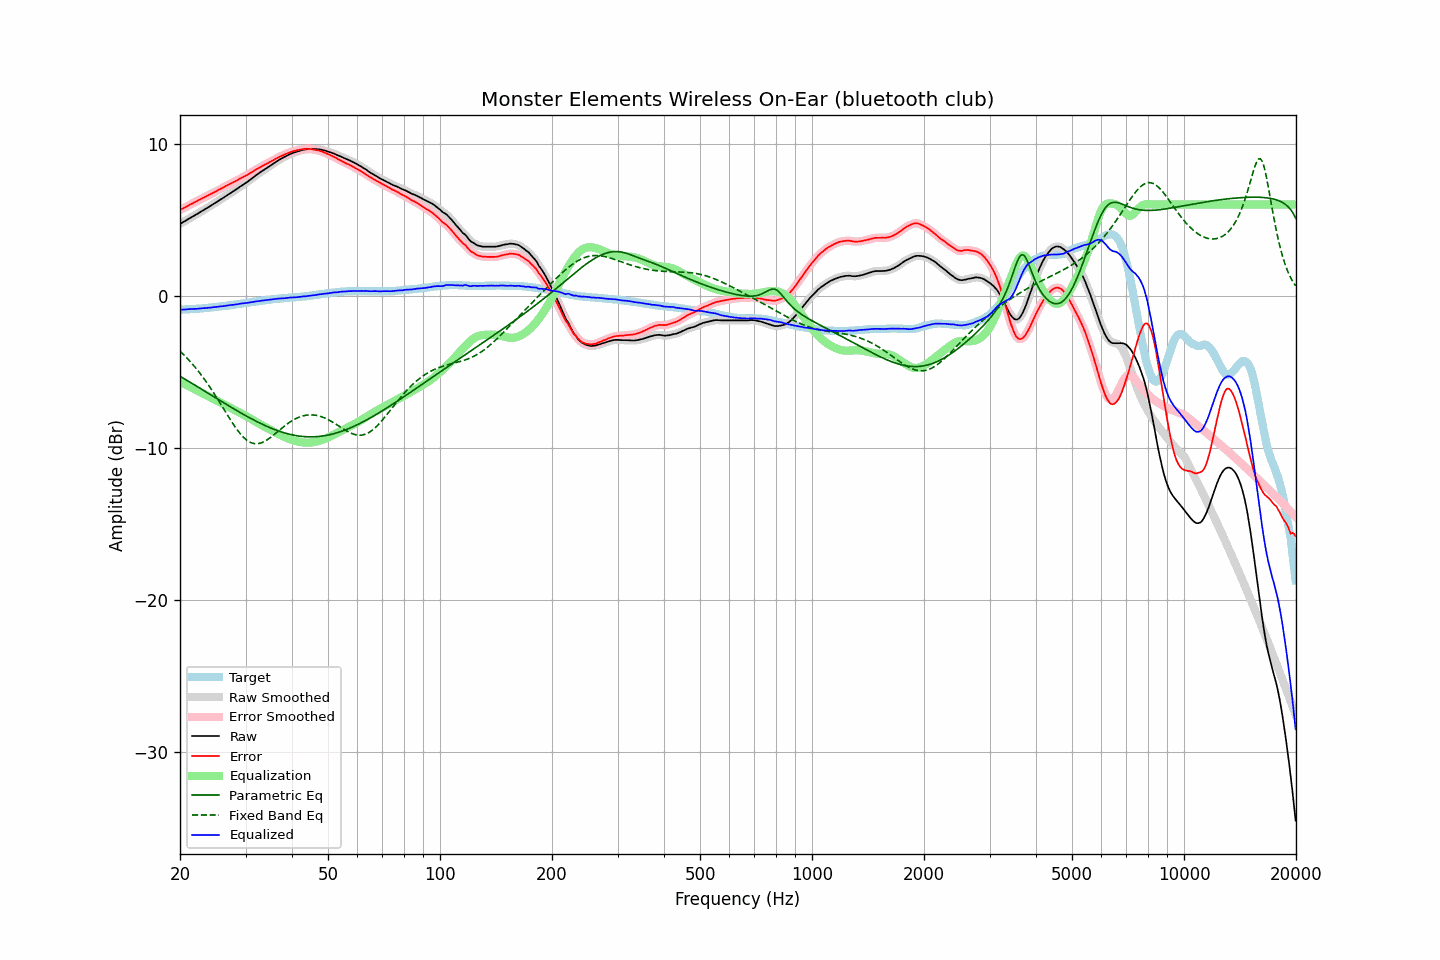

The data file committed next to this chart (first rows):
frequency, raw, error, smoothed, error_smoothed, equalization, parametric_eq, fixed_band_eq, equalized_raw, equalized_smoothed, target
20.00, 4.72, 5.64, 4.72, 5.64, -5.64, -5.29, -3.64, -0.92, -0.91, -0.91
20.20, 4.78, 5.70, 4.78, 5.69, -5.69, -5.35, -3.74, -0.91, -0.91, -0.91
20.40, 4.84, 5.75, 4.84, 5.75, -5.75, -5.41, -3.84, -0.91, -0.91, -0.90
20.61, 4.90, 5.80, 4.90, 5.80, -5.80, -5.47, -3.95, -0.90, -0.90, -0.89
20.81, 4.96, 5.86, 4.97, 5.86, -5.86, -5.54, -4.06, -0.90, -0.89, -0.89
21.02, 5.03, 5.92, 5.03, 5.92, -5.91, -5.60, -4.17, -0.88, -0.88, -0.88
21.23, 5.09, 5.98, 5.09, 5.97, -5.97, -5.66, -4.28, -0.88, -0.88, -0.88
21.44, 5.15, 6.03, 5.15, 6.03, -6.03, -5.73, -4.40, -0.87, -0.87, -0.87
21.66, 5.21, 6.08, 5.21, 6.08, -6.08, -5.79, -4.52, -0.87, -0.87, -0.86
21.87, 5.27, 6.14, 5.27, 6.13, -6.14, -5.85, -4.64, -0.86, -0.86, -0.86
22.09, 5.33, 6.19, 5.33, 6.19, -6.19, -5.92, -4.77, -0.86, -0.86, -0.85
22.31, 5.39, 6.24, 5.40, 6.24, -6.25, -5.98, -4.90, -0.85, -0.85, -0.84
22.54, 5.46, 6.31, 5.46, 6.30, -6.30, -6.05, -5.03, -0.84, -0.84, -0.84
22.76, 5.52, 6.36, 5.53, 6.36, -6.36, -6.11, -5.17, -0.83, -0.83, -0.83
22.99, 5.59, 6.42, 5.59, 6.42, -6.41, -6.18, -5.31, -0.82, -0.82, -0.82
23.22, 5.65, 6.47, 5.65, 6.47, -6.47, -6.24, -5.46, -0.81, -0.81, -0.81
23.45, 5.71, 6.52, 5.72, 6.52, -6.52, -6.30, -5.60, -0.81, -0.80, -0.80
23.69, 5.78, 6.58, 5.78, 6.57, -6.57, -6.37, -5.75, -0.79, -0.80, -0.79
23.92, 5.84, 6.63, 5.84, 6.63, -6.63, -6.43, -5.91, -0.78, -0.79, -0.78
24.16, 5.90, 6.68, 5.91, 6.68, -6.68, -6.50, -6.07, -0.78, -0.77, -0.77
24.40, 5.97, 6.74, 5.97, 6.73, -6.74, -6.56, -6.23, -0.76, -0.76, -0.76
24.65, 6.04, 6.79, 6.04, 6.79, -6.79, -6.63, -6.39, -0.75, -0.75, -0.74
24.89, 6.10, 6.84, 6.11, 6.84, -6.84, -6.69, -6.55, -0.74, -0.74, -0.73
25.14, 6.17, 6.90, 6.18, 6.90, -6.90, -6.76, -6.72, -0.72, -0.72, -0.72
25.39, 6.24, 6.96, 6.24, 6.96, -6.95, -6.82, -6.89, -0.71, -0.71, -0.71
25.65, 6.31, 7.02, 6.31, 7.01, -7.01, -6.89, -7.06, -0.70, -0.70, -0.70
25.91, 6.37, 7.06, 6.38, 7.06, -7.07, -6.95, -7.23, -0.69, -0.69, -0.68
26.16, 6.44, 7.12, 6.44, 7.12, -7.12, -7.02, -7.40, -0.68, -0.68, -0.67
26.43, 6.51, 7.18, 6.51, 7.17, -7.18, -7.08, -7.58, -0.67, -0.67, -0.66
26.69, 6.58, 7.24, 6.58, 7.23, -7.23, -7.14, -7.75, -0.65, -0.65, -0.65
26.96, 6.65, 7.29, 6.65, 7.29, -7.29, -7.21, -7.92, -0.63, -0.63, -0.63
27.23, 6.72, 7.35, 6.72, 7.34, -7.34, -7.27, -8.09, -0.62, -0.62, -0.62
27.50, 6.79, 7.40, 6.79, 7.40, -7.39, -7.34, -8.25, -0.60, -0.61, -0.60
27.77, 6.85, 7.45, 6.86, 7.45, -7.45, -7.40, -8.41, -0.60, -0.59, -0.59
28.05, 6.92, 7.50, 6.92, 7.50, -7.50, -7.46, -8.57, -0.58, -0.58, -0.57
28.33, 6.99, 7.56, 6.99, 7.56, -7.56, -7.52, -8.72, -0.57, -0.57, -0.56
28.62, 7.06, 7.61, 7.07, 7.61, -7.61, -7.58, -8.87, -0.55, -0.55, -0.54
28.90, 7.14, 7.68, 7.14, 7.67, -7.67, -7.65, -9.00, -0.53, -0.53, -0.53
29.19, 7.21, 7.73, 7.21, 7.73, -7.72, -7.71, -9.13, -0.51, -0.51, -0.51
29.48, 7.28, 7.79, 7.28, 7.79, -7.78, -7.77, -9.24, -0.50, -0.50, -0.50
29.78, 7.35, 7.84, 7.35, 7.84, -7.84, -7.83, -9.35, -0.49, -0.49, -0.48
30.08, 7.42, 7.90, 7.42, 7.89, -7.90, -7.88, -9.44, -0.48, -0.48, -0.47
30.38, 7.49, 7.95, 7.49, 7.95, -7.96, -7.94, -9.52, -0.47, -0.46, -0.45
30.68, 7.57, 8.02, 7.57, 8.01, -8.02, -8.00, -9.59, -0.45, -0.45, -0.44
30.99, 7.65, 8.08, 7.65, 8.08, -8.08, -8.06, -9.64, -0.43, -0.43, -0.42
31.30, 7.73, 8.15, 7.73, 8.14, -8.14, -8.11, -9.68, -0.41, -0.41, -0.41
31.61, 7.81, 8.21, 7.81, 8.21, -8.21, -8.17, -9.71, -0.40, -0.39, -0.39
31.93, 7.89, 8.28, 7.89, 8.27, -8.27, -8.22, -9.72, -0.38, -0.38, -0.38
32.24, 7.97, 8.34, 7.97, 8.34, -8.33, -8.28, -9.72, -0.36, -0.36, -0.36
32.57, 8.04, 8.40, 8.05, 8.40, -8.40, -8.33, -9.71, -0.35, -0.35, -0.35
32.89, 8.12, 8.46, 8.12, 8.46, -8.46, -8.38, -9.68, -0.33, -0.33, -0.33
33.22, 8.19, 8.52, 8.19, 8.52, -8.51, -8.43, -9.65, -0.32, -0.32, -0.32
33.55, 8.26, 8.57, 8.26, 8.57, -8.57, -8.48, -9.60, -0.31, -0.31, -0.30
33.89, 8.33, 8.63, 8.33, 8.62, -8.63, -8.53, -9.54, -0.29, -0.29, -0.29
34.23, 8.40, 8.68, 8.40, 8.68, -8.68, -8.58, -9.48, -0.28, -0.28, -0.27
34.57, 8.47, 8.74, 8.47, 8.74, -8.74, -8.62, -9.41, -0.27, -0.27, -0.26
34.92, 8.54, 8.80, 8.54, 8.79, -8.80, -8.67, -9.33, -0.25, -0.25, -0.25
35.27, 8.61, 8.85, 8.61, 8.85, -8.85, -8.71, -9.25, -0.24, -0.24, -0.23
35.62, 8.68, 8.91, 8.68, 8.91, -8.91, -8.76, -9.17, -0.23, -0.23, -0.22
35.97, 8.75, 8.97, 8.75, 8.97, -8.97, -8.80, -9.08, -0.21, -0.21, -0.21
... 635 more rows
